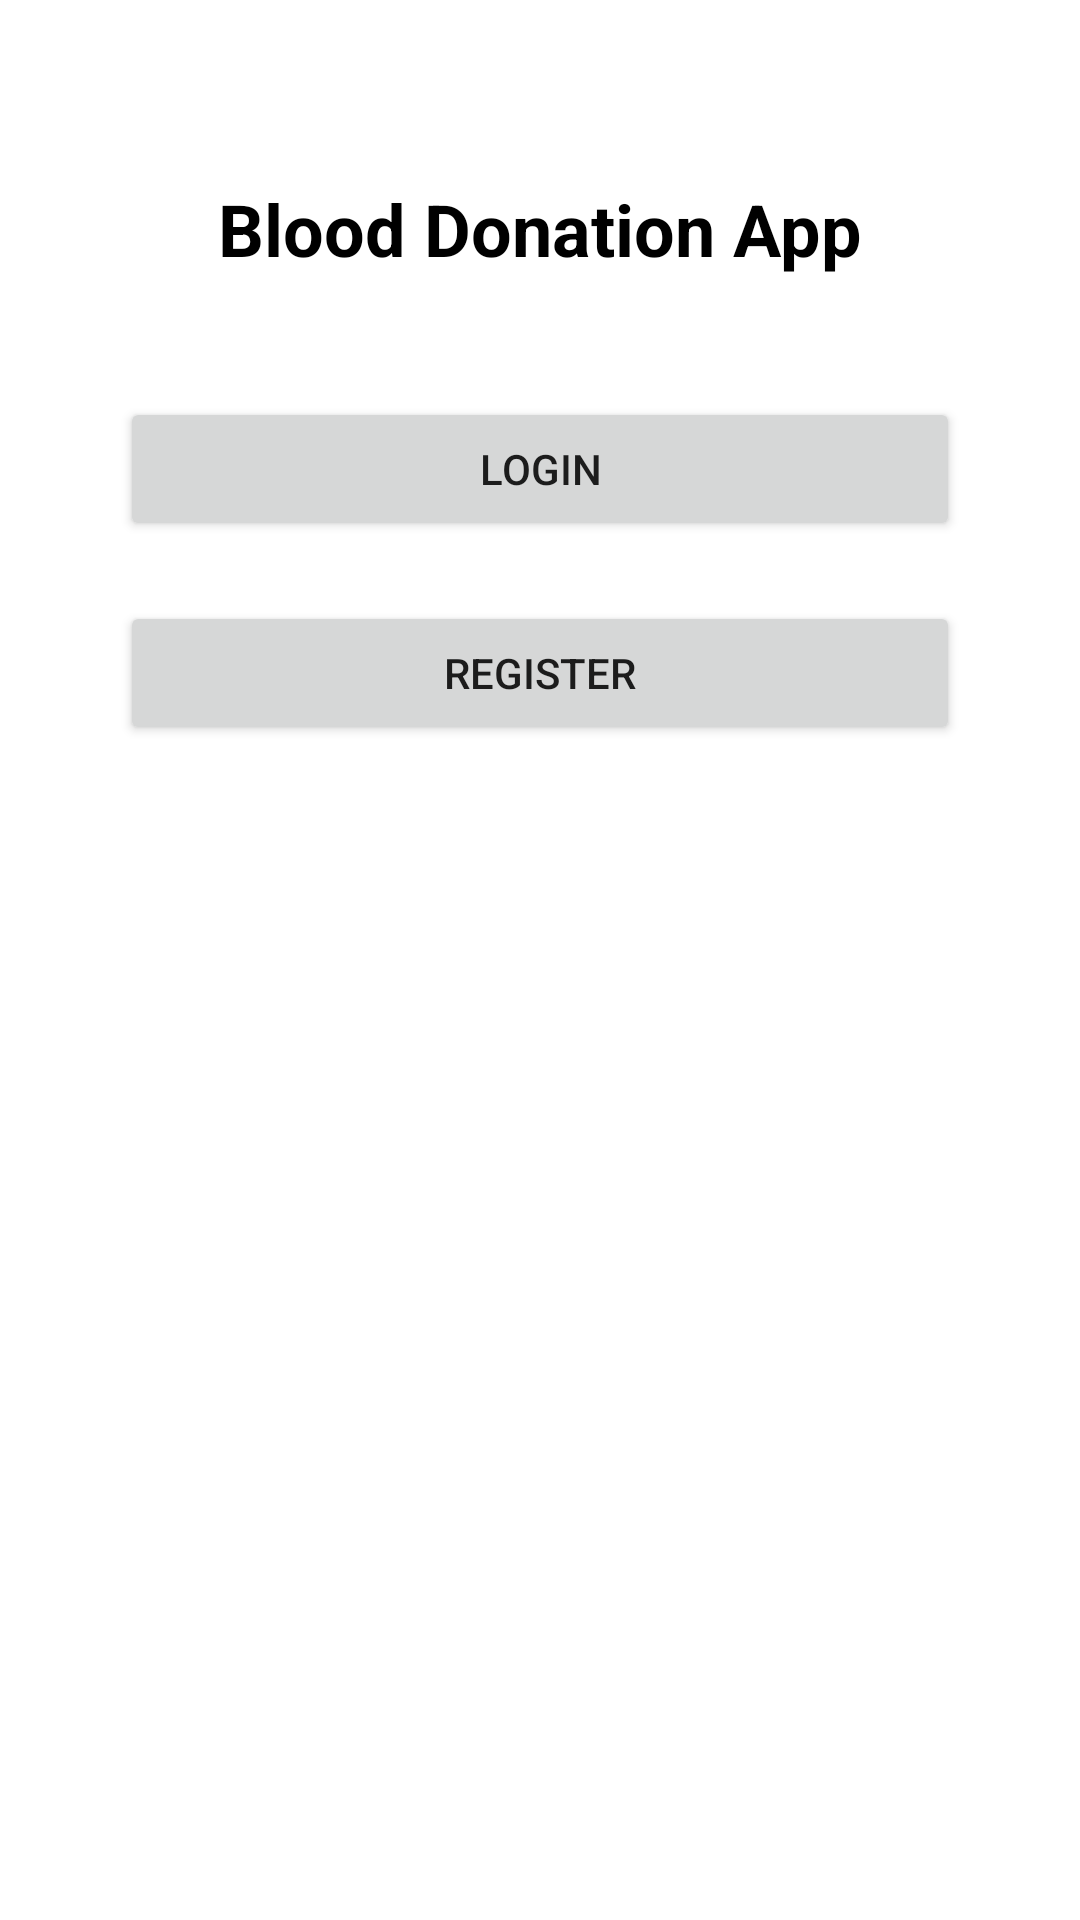

The Android layout XML behind this screen, and the referenced resources:
<!-- AndroidManifest.xml: application theme Theme.BloodApp -->
<!-- res/layout/activity_main.xml -->
<?xml version="1.0" encoding="utf-8"?>
<androidx.constraintlayout.widget.ConstraintLayout
    xmlns:android="http://schemas.android.com/apk/res/android"
    xmlns:app="http://schemas.android.com/apk/res-auto"
    xmlns:tools="http://schemas.android.com/tools"
    android:id="@+id/main"
    android:layout_width="match_parent"
    android:layout_height="match_parent"
    android:background="#FFFFFF"
    tools:context=".MainActivity">

    <TextView
        android:id="@+id/txtTitle"
        android:layout_width="wrap_content"
        android:layout_height="wrap_content"
        android:text="Blood Donation App"
        android:textSize="24sp"
        android:textStyle="bold"
        android:textColor="#000000"
        app:layout_constraintTop_toTopOf="parent"
        app:layout_constraintStart_toStartOf="parent"
        app:layout_constraintEnd_toEndOf="parent"
        android:layout_marginTop="60dp" />

    <Button
        android:id="@+id/btnLogin"
        android:layout_width="0dp"
        android:layout_height="wrap_content"
        android:text="Login"
        app:layout_constraintTop_toBottomOf="@id/txtTitle"
        app:layout_constraintStart_toStartOf="parent"
        app:layout_constraintEnd_toEndOf="parent"
        android:layout_marginHorizontal="40dp"
        android:layout_marginTop="40dp"/>

    <Button
        android:id="@+id/btnRegister"
        android:layout_width="0dp"
        android:layout_height="wrap_content"
        android:text="Register"
        app:layout_constraintTop_toBottomOf="@id/btnLogin"
        app:layout_constraintStart_toStartOf="parent"
        app:layout_constraintEnd_toEndOf="parent"
        android:layout_marginHorizontal="40dp"
        android:layout_marginTop="20dp"/>

</androidx.constraintlayout.widget.ConstraintLayout>
<!-- resources referenced by this layout -->
<resources>
  <style name="Theme.BloodApp" parent="Theme.AppCompat.Light.NoActionBar">
          <item name="android:windowBackground">@android:color/white</item>
      </style>
</resources>
